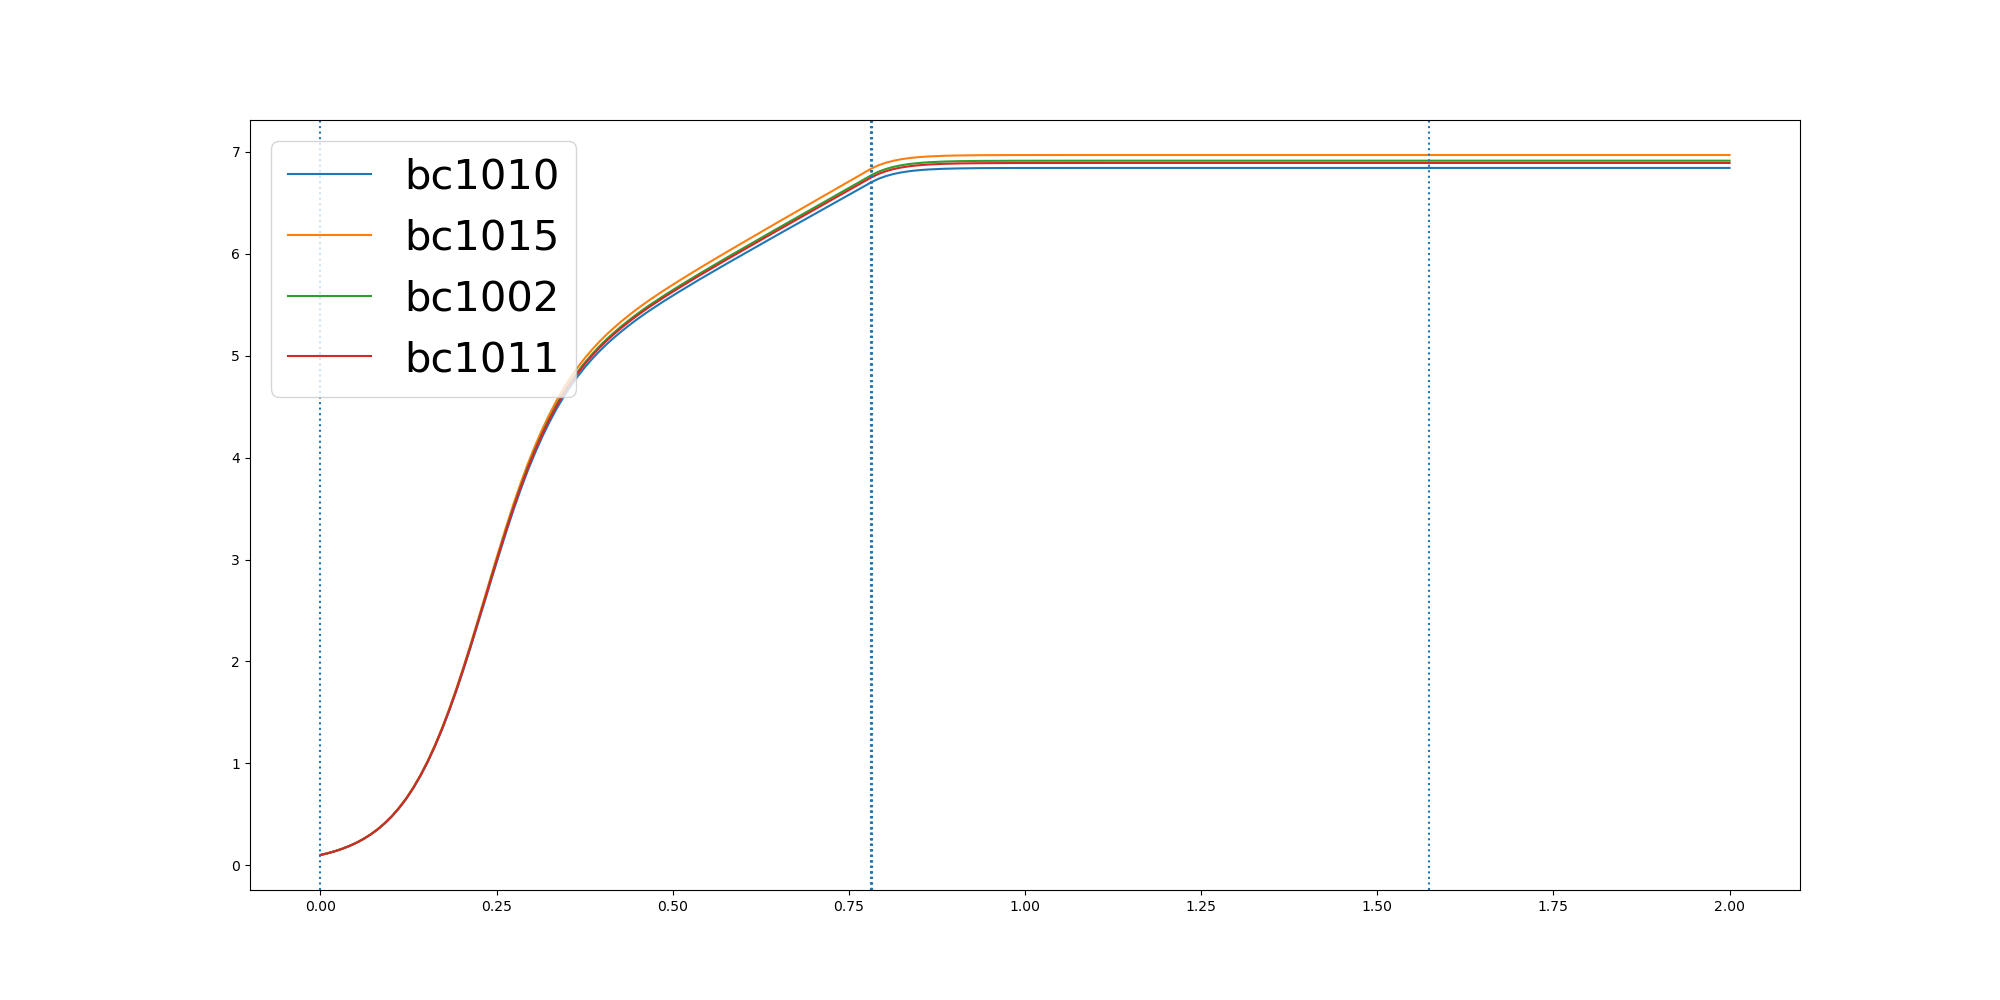

Source data for this figure (header and first rows):
	0.0	0.01014609226162037	0.02029218452324074	0.03043827678486111	0.04058436904648148	0.050730461308101854	0.06087655356972222	0.07102264583134259	0.08116873809296296	0.09131483035458333	0.10146092261620371	0.11160701487782407	0.12175310713944444	0.13189919940106481	0.14204529166268517	0.15219138392430556	0.16233747618592592	0.17248356844754628	0.18262966070916667	0.19277575297078703	0.20292184523240742	0.21306793749402778	0.22321402975564814
bc1010	0.1	0.1168	0.1365	0.1598	0.1869	0.2188	0.2561	0.3	0.3511	0.4107	0.4799	0.5599	0.652	0.7574	0.8771	1.012	1.163	1.33	1.512	1.709	1.918	2.138	2.365
bc1015	0.1	0.1169	0.1367	0.1602	0.1875	0.2196	0.2573	0.3015	0.3532	0.4135	0.4835	0.5645	0.6578	0.7646	0.8861	1.023	1.176	1.346	1.532	1.732	1.945	2.169	2.4
bc1002	0.1	0.1168	0.1366	0.16	0.1872	0.2192	0.2567	0.3008	0.3522	0.4121	0.4817	0.5623	0.655	0.7611	0.8818	1.018	1.17	1.338	1.522	1.721	1.932	2.154	2.383
bc1011	0.1	0.1168	0.1366	0.1599	0.1871	0.2191	0.2566	0.3005	0.3519	0.4117	0.4812	0.5616	0.6541	0.7599	0.8803	1.016	1.168	1.336	1.519	1.717	1.928	2.149	2.377
